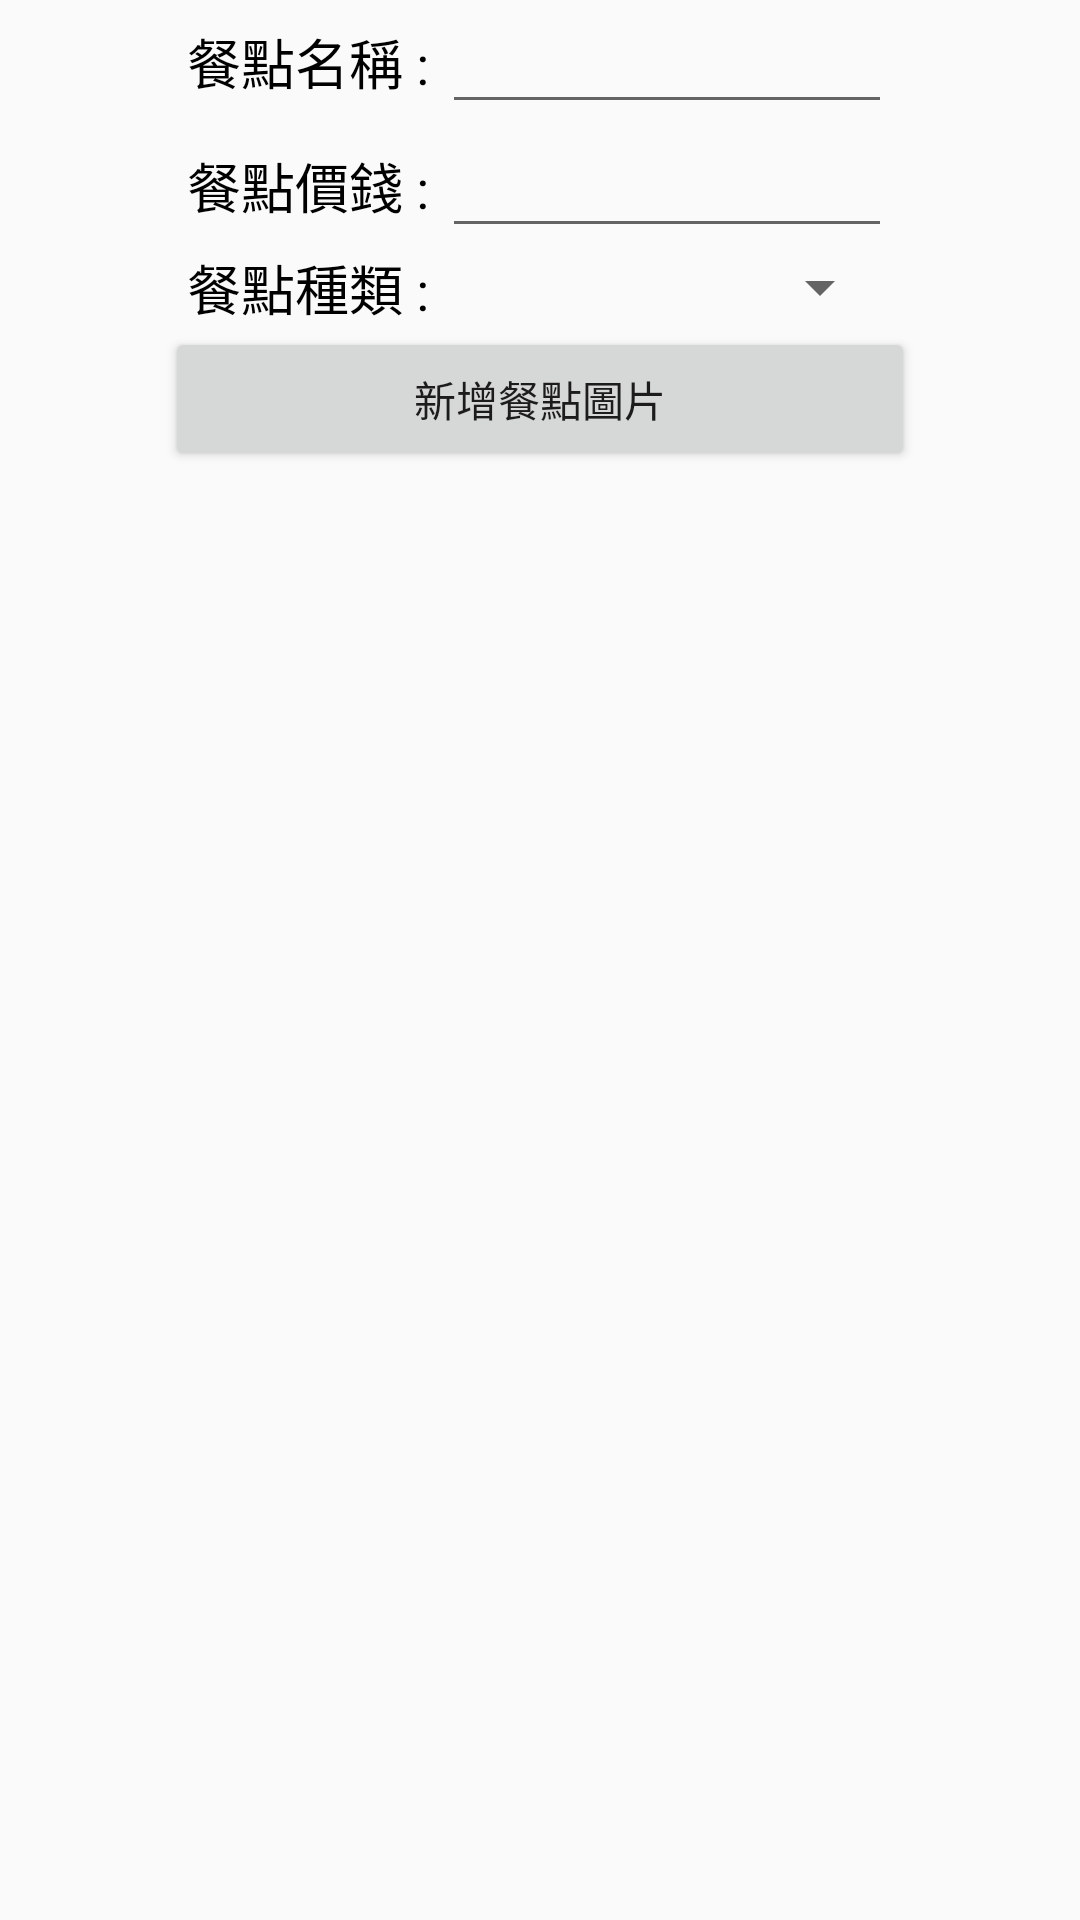

Write the Android layout XML for this screen, with the resource values it uses.
<!-- AndroidManifest.xml: application theme AppTheme -->
<!-- res/layout/add_menu_dialog.xml -->
<?xml version="1.0" encoding="utf-8"?>
<LinearLayout xmlns:android="http://schemas.android.com/apk/res/android"
    android:orientation="vertical" android:layout_width="match_parent"
    android:layout_height="match_parent">

    <LinearLayout
        android:orientation="horizontal"
        android:layout_width="match_parent"
        android:layout_height="wrap_content"
        android:layout_gravity="center_horizontal"
        android:gravity="center">

        <TextView
            android:layout_width="wrap_content"
            android:layout_height="wrap_content"
            android:textAppearance="?android:attr/textAppearanceMedium"
            android:text="餐點名稱 : "
            android:id="@+id/textView"
            android:textColor="#000000" />

        <EditText
            android:layout_width="150dp"
            android:layout_height="wrap_content"
            android:id="@+id/editText2" />
    </LinearLayout>

    <LinearLayout
        android:orientation="horizontal"
        android:layout_width="match_parent"
        android:layout_height="wrap_content"
        android:gravity="center">

        <TextView
            android:layout_width="wrap_content"
            android:layout_height="wrap_content"
            android:textAppearance="?android:attr/textAppearanceMedium"
            android:text="餐點價錢 : "
            android:id="@+id/textView2"
            android:textColor="#000000" />

        <EditText
            android:layout_width="150dp"
            android:layout_height="wrap_content"
            android:id="@+id/editText3" />
    </LinearLayout>

    <LinearLayout
        android:orientation="horizontal"
        android:layout_width="match_parent"
        android:layout_height="wrap_content"
        android:gravity="center" >

        <TextView
            android:layout_width="wrap_content"
            android:layout_height="wrap_content"
            android:textAppearance="?android:attr/textAppearanceMedium"
            android:text="餐點種類 : "
            android:id="@+id/textView7"
            android:textColor="#000000" />

        <Spinner
            android:layout_width="150dp"
            android:layout_height="wrap_content"
            android:id="@+id/spinner" />
    </LinearLayout>

    <LinearLayout
        android:orientation="vertical"
        android:layout_width="match_parent"
        android:layout_height="wrap_content"
        android:layout_gravity="center_horizontal"
        android:gravity="center" >

        <Button
            android:layout_width="250dp"
            android:layout_height="match_parent"
            android:text="新增餐點圖片"
            android:id="@+id/button" />

        <ImageView
            android:layout_width="wrap_content"
            android:layout_height="wrap_content"
            android:id="@+id/imageView"
            android:visibility="gone" />
    </LinearLayout>
</LinearLayout>
<!-- resources referenced by this layout -->
<resources>
  <style name="AppTheme" parent="Theme.AppCompat.Light.DarkActionBar">
          
          <item name="colorPrimary">@color/colorPrimary</item>
          <item name="colorPrimaryDark">@color/colorPrimaryDark</item>
          <item name="colorAccent">@color/colorAccent</item>
      </style>
  <color name="colorPrimary">#1097ff</color>
  <color name="colorPrimaryDark">#0175ce</color>
  <color name="colorAccent">#23c218</color>
</resources>
